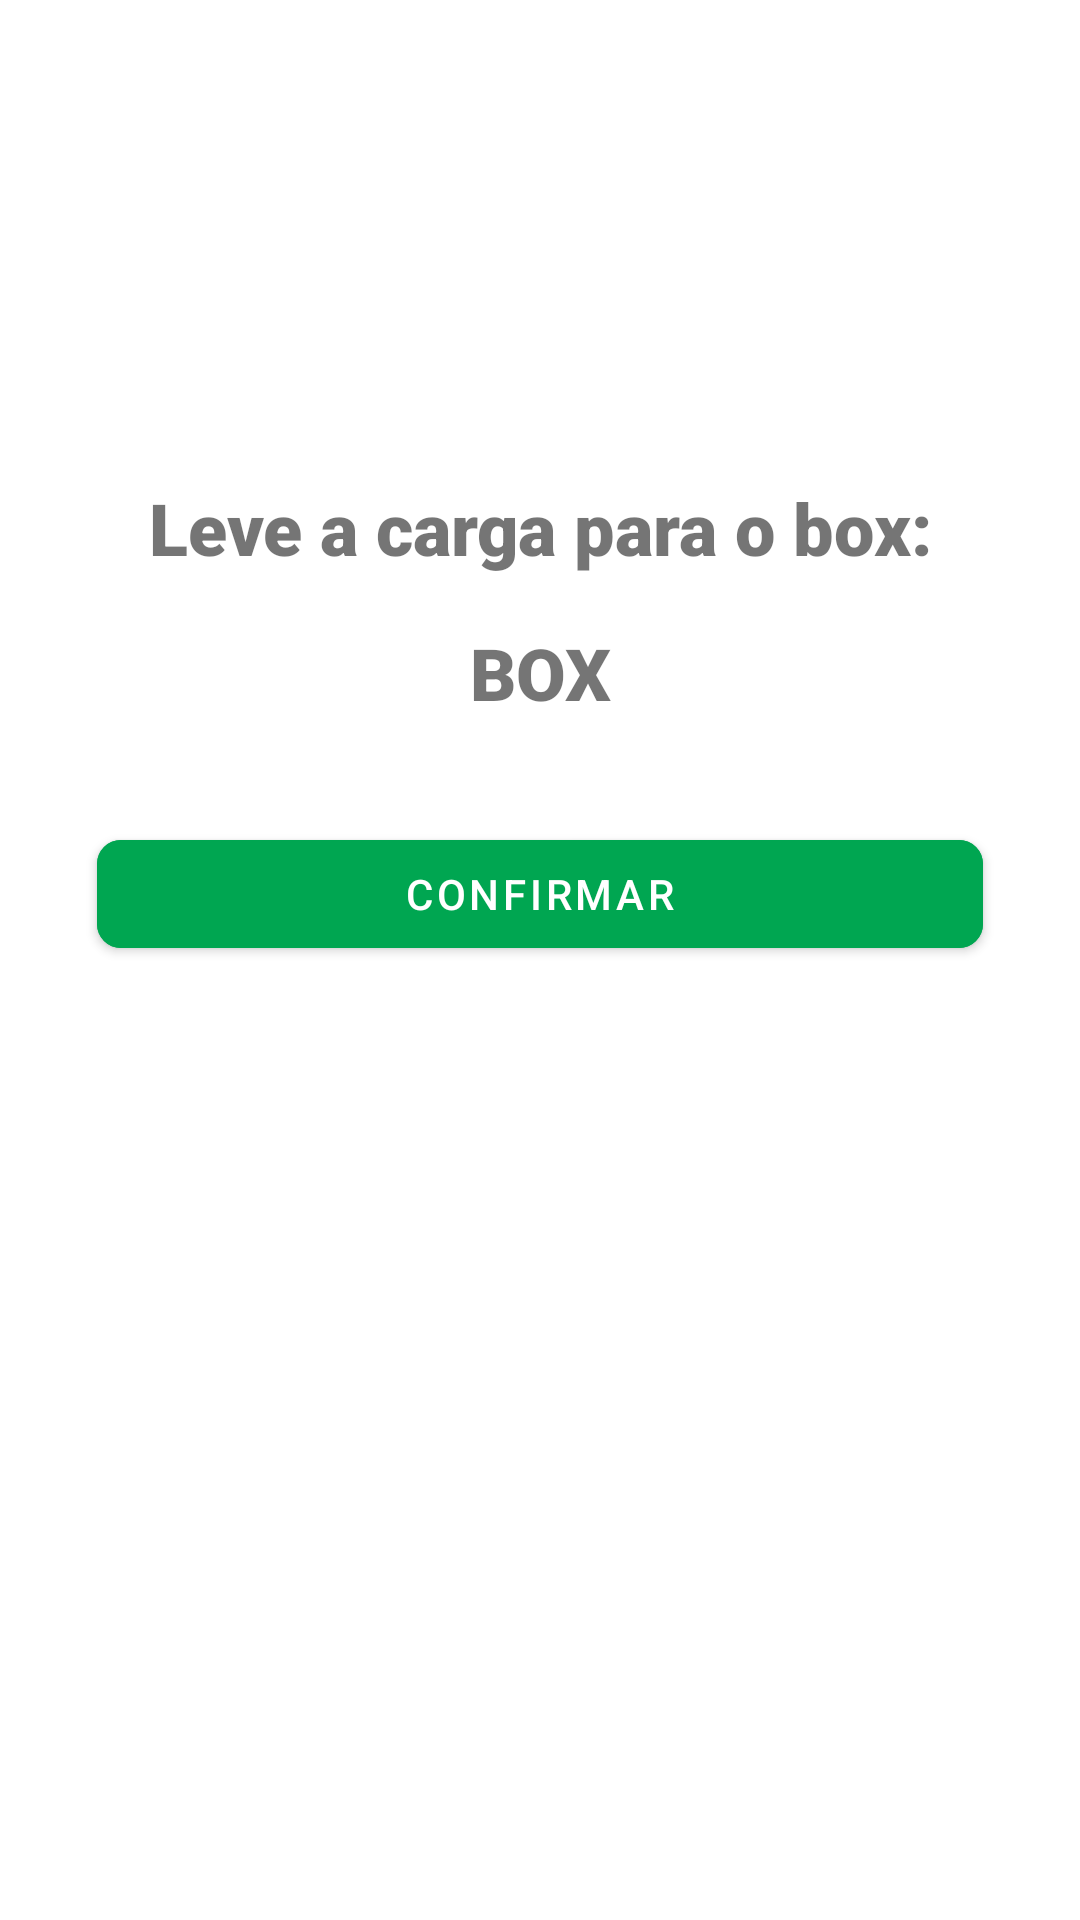

Write the Android layout XML for this screen, with the resource values it uses.
<!-- AndroidManifest.xml: application theme Theme.Scanner -->
<!-- res/layout/dialog_box.xml -->
<?xml version="1.0" encoding="utf-8"?>
<androidx.constraintlayout.widget.ConstraintLayout xmlns:android="http://schemas.android.com/apk/res/android"
    xmlns:tools="http://schemas.android.com/tools"
    android:layout_width="match_parent"
    android:layout_height="wrap_content"
    xmlns:app="http://schemas.android.com/apk/res-auto"
    android:padding="16dp">


    <com.google.android.material.textview.MaterialTextView
        android:id="@+id/txt_box"
        android:layout_width="124dp"
        android:layout_height="34dp"
        android:layout_marginVertical="16dp"
        android:layout_marginTop="64dp"
        android:fontFamily="sans-serif-black"
        android:text="BOX"
        android:textAlignment="center"
        android:textSize="24dp"
        app:layout_constraintTop_toBottomOf="@id/txt_titulo"
        app:layout_constraintEnd_toEndOf="parent"
        app:layout_constraintStart_toStartOf="parent" />

    <com.google.android.material.textview.MaterialTextView
        android:id="@+id/txt_titulo"
        android:layout_width="wrap_content"
        android:layout_height="wrap_content"
        android:layout_marginVertical="16dp"
        android:layout_marginTop="10dp"
        android:fontFamily="sans-serif-black"
        android:text="Leve a carga para o box:"
        android:textAlignment="center"
        android:textSize="24dp"
        app:layout_constraintBottom_toBottomOf="parent"
        app:layout_constraintEnd_toEndOf="parent"
        app:layout_constraintStart_toStartOf="parent"
        app:layout_constraintTop_toTopOf="parent"
        app:layout_constraintVertical_bias="0.235" />

    <com.google.android.material.button.MaterialButton
        android:id="@+id/btn_confirmar"
        android:layout_width="0dp"
        android:layout_height="wrap_content"
        android:text="@string/confirmar"
        app:layout_constraintWidth_percent="0.9"
        app:cornerRadius="8dp"
       android:layout_marginVertical="32dp"
        app:layout_constraintStart_toStartOf="parent"
        app:layout_constraintEnd_toEndOf="parent"
        android:backgroundTint="#00a651"
        app:layout_constraintTop_toBottomOf="@id/txt_box"/>


</androidx.constraintlayout.widget.ConstraintLayout>
<!-- resources referenced by this layout -->
<resources>
  <string name="confirmar">Confirmar</string>
  <style name="Theme.Scanner" parent="Theme.MaterialComponents.DayNight.NoActionBar">
          
          <item name="colorPrimary">#00a651</item>
          <item name="colorPrimaryVariant">#00a651</item>
          <item name="colorOnPrimary">@color/white</item>
          
          <item name="colorSecondary">@color/teal_200</item>
          <item name="colorSecondaryVariant">@color/teal_700</item>
          <item name="colorOnSecondary">@color/black</item>
          
          <item name="android:statusBarColor" tools:targetApi="l">?attr/colorPrimaryVariant</item>
          <item name="android:navigationBarColor" tools:targetApi="l">@color/white</item>
          
          <item name="android:windowLightNavigationBar" tools:targetApi="27">true</item>
      </style>
  <!-- not gathered from this repository: default colours our renderer supplied (Android Studio template values) -->
  <color name="teal_200">#FF03DAC5</color>
  <color name="teal_700">#FF018786</color>
  <color name="black">#FF000000</color>
  <color name="white">#FFFFFFFF</color>
</resources>
